Run: headless pygame with SDL's dummy video driver; simulated clock (each Clock.tick advances the game by its frame time, no real sleeping); random seed 0; keys injected as events and as key.get_pressed() state; no mouse input.
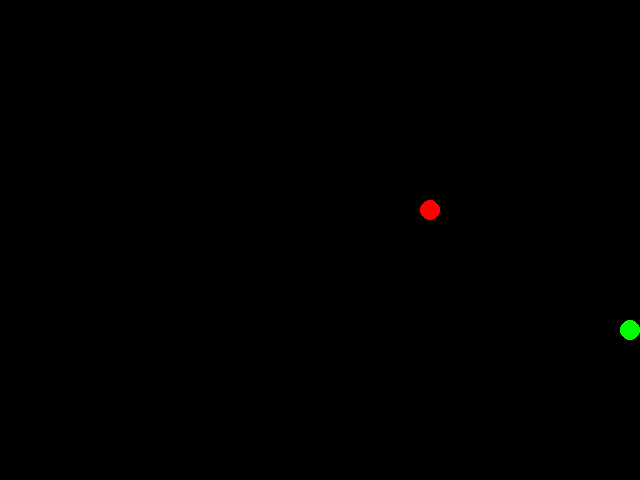
Frame 1 of 4 · flips 1–60 · no input
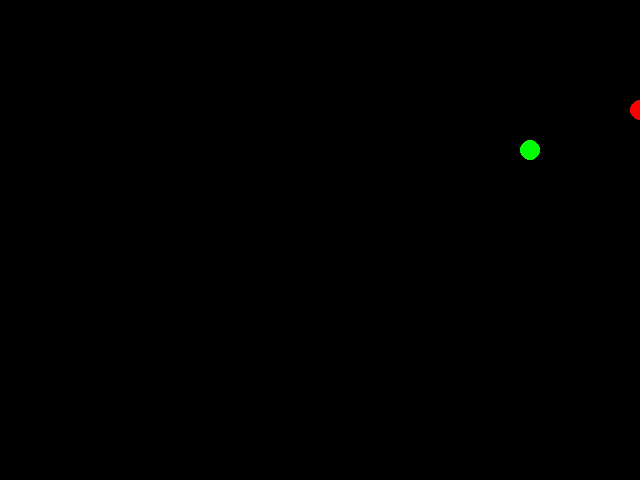
Frame 2 of 4 · flips 61–180 · tapped SPACE, RETURN · held RIGHT (→), D
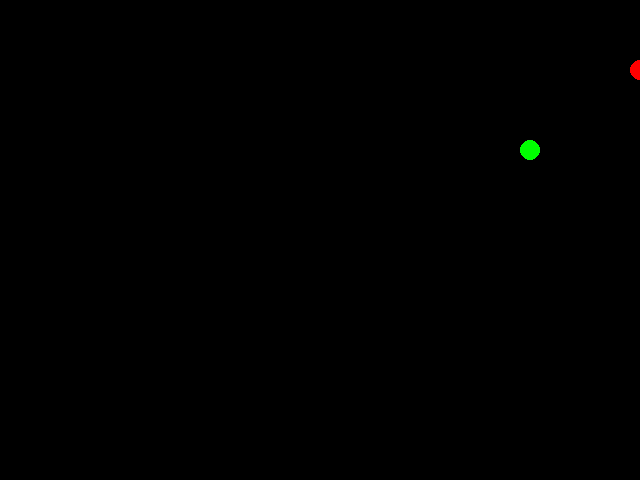
Frame 3 of 4 · flips 181–300 · held DOWN (↓), S
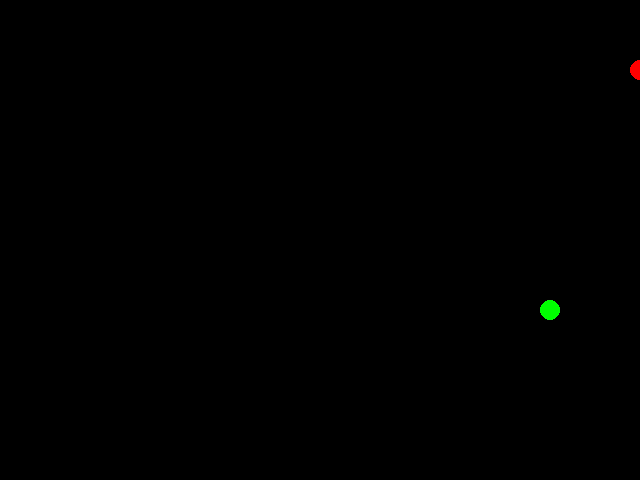
Frame 4 of 4 · flips 301–420 · held LEFT (←), A, UP (↑), W

The pygame program that drew these frames:

# Hormiga borracha, o simulación de movimiento browniano
# v. 0.1
# (c) 2024 José Enrique Álvarez Estrada

import pygame
from pygame.locals import *
import time
import random

# Tamaños normales de ventana
# 640x480 VGA
# 800x600 SVGA
# 1024x768 UVGA
# 1366x768 ...
SCREEN_WIDTH = 640
SCREEN_HEIGHT = 480

def main():
    PASO = 10

    pygame.init()
    x1 = 1 * SCREEN_WIDTH // 4
    y1 = SCREEN_HEIGHT // 2
    x2 = 3 * SCREEN_WIDTH // 4
    y2 = SCREEN_HEIGHT // 2

    screen = pygame.display.set_mode( (SCREEN_WIDTH, SCREEN_HEIGHT)  )
    pygame.display.set_caption("Hormiga borracha browniana")

 #   for t in range(0,500):
    while x1 != x2 or y1 != y2:
        screen.fill( (0,0,0) )
        pygame.draw.circle(screen, (255,0,0), (x1, y1), PASO)
        pygame.draw.circle(screen, (0,255,0), (x2, y2), PASO)
        time.sleep(0.01)
        id1 = random.random()
        ar1 = random.random()
        id2 = random.random()
        ar2 = random.random()
        if id1 > 0.5:
            x1 = x1 + PASO
            if x1 > SCREEN_WIDTH:
                x1 = SCREEN_WIDTH
            elif x1 < 0:
                x1 = 0
        else:
            x1 = x1 - PASO
            x1 = x1 + PASO
            if x1 > SCREEN_WIDTH:
                x1 = SCREEN_WIDTH
            elif x1 < 0:
                x1 = 0
        if ar1 > 0.5:
            y1 = y1 + PASO
        else:
            y1 = y1 - PASO
        if id2 > 0.5:
            x2 = x2 + PASO
        else:
            x2 = x2 - PASO
        if ar2 > 0.5:
            y2 = y2 + PASO
        else:
            y2 = y2 - PASO
        pygame.display.flip()
        
main()
